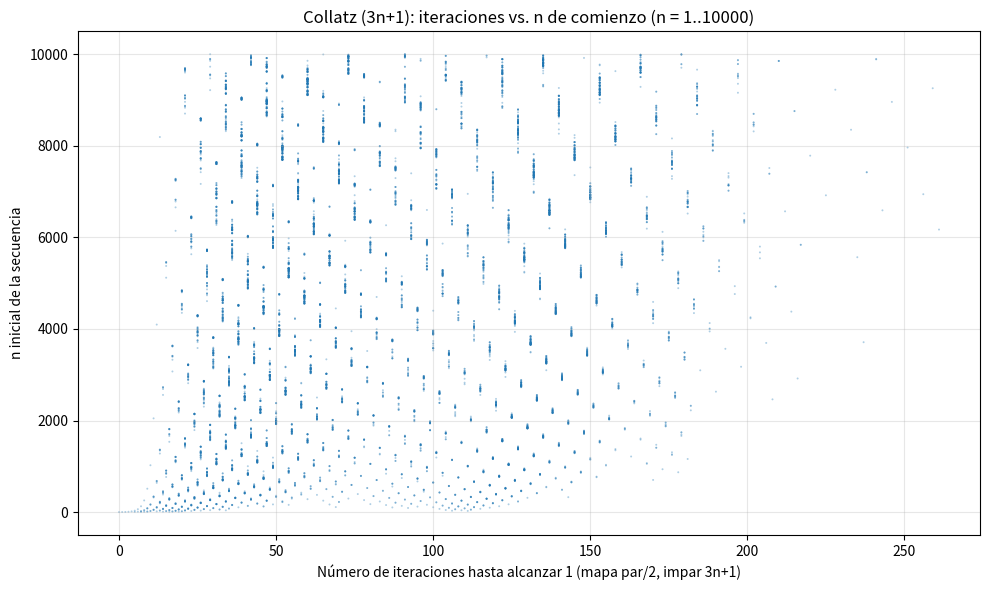

This chart was generated by the following Python code: (Note: this script raises an exception after producing the figure.)
#!/usr/bin/env python3
"""
Conjetura de Collatz (mapa estándar): pares → n/2; impares → 3n+1.
Para cada n en [1, 10000] cuenta iteraciones hasta alcanzar 1 (ciclo 4-2-1).
Gráfico: abscisa = iteraciones, ordenada = n inicial.
"""
from pathlib import Path

import matplotlib

matplotlib.use("Agg")
import matplotlib.pyplot as plt

# Red de seguridad (no debería alcanzarse para n positivo con el mapa 3n+1 en rango típico).
_MAX_PASOS = 10_000_000


def siguiente_collatz(n: int) -> int:
    """Un paso: par → n/2; impar → 3n+1 (conjetura de Collatz clásica)."""
    if n % 2 == 0:
        return n // 2
    return 3 * n + 1


def iteraciones_hasta_uno(n: int) -> int:
    """Pasos hasta llegar a 1 (secuencia que entra en el ciclo repetitivo 4-2-1)."""
    if n < 1:
        return 0
    pasos = 0
    while n != 1:
        n = siguiente_collatz(n)
        pasos += 1
        if pasos > _MAX_PASOS:
            raise RuntimeError(f"Sin convergencia a 1 en {_MAX_PASOS} pasos (n inicial={n})")
    return pasos


def main():
    inicio = 1
    fin = 10000
    ns = list(range(inicio, fin + 1))
    iters = [iteraciones_hasta_uno(n) for n in ns]

    plt.figure(figsize=(10, 6))
    plt.scatter(iters, ns, s=2, alpha=0.35, c="tab:blue", edgecolors="none")
    plt.xlabel("Número de iteraciones hasta alcanzar 1 (mapa par/2, impar 3n+1)")
    plt.ylabel("n inicial de la secuencia")
    plt.title("Collatz (3n+1): iteraciones vs. n de comienzo (n = 1..10000)")
    plt.grid(True, alpha=0.3)
    plt.tight_layout()

    salida = Path(__file__).with_name("collatz_plot.png")
    plt.savefig(salida, dpi=150)
    plt.close()
    print(f"Gráfico guardado en: {salida.resolve()}")
    print(
        f"Muestra: n=1 -> {iteraciones_hasta_uno(1)} iter; "
        f"n=27 -> {iteraciones_hasta_uno(27)} iter"
    )


if __name__ == "__main__":
    main()
